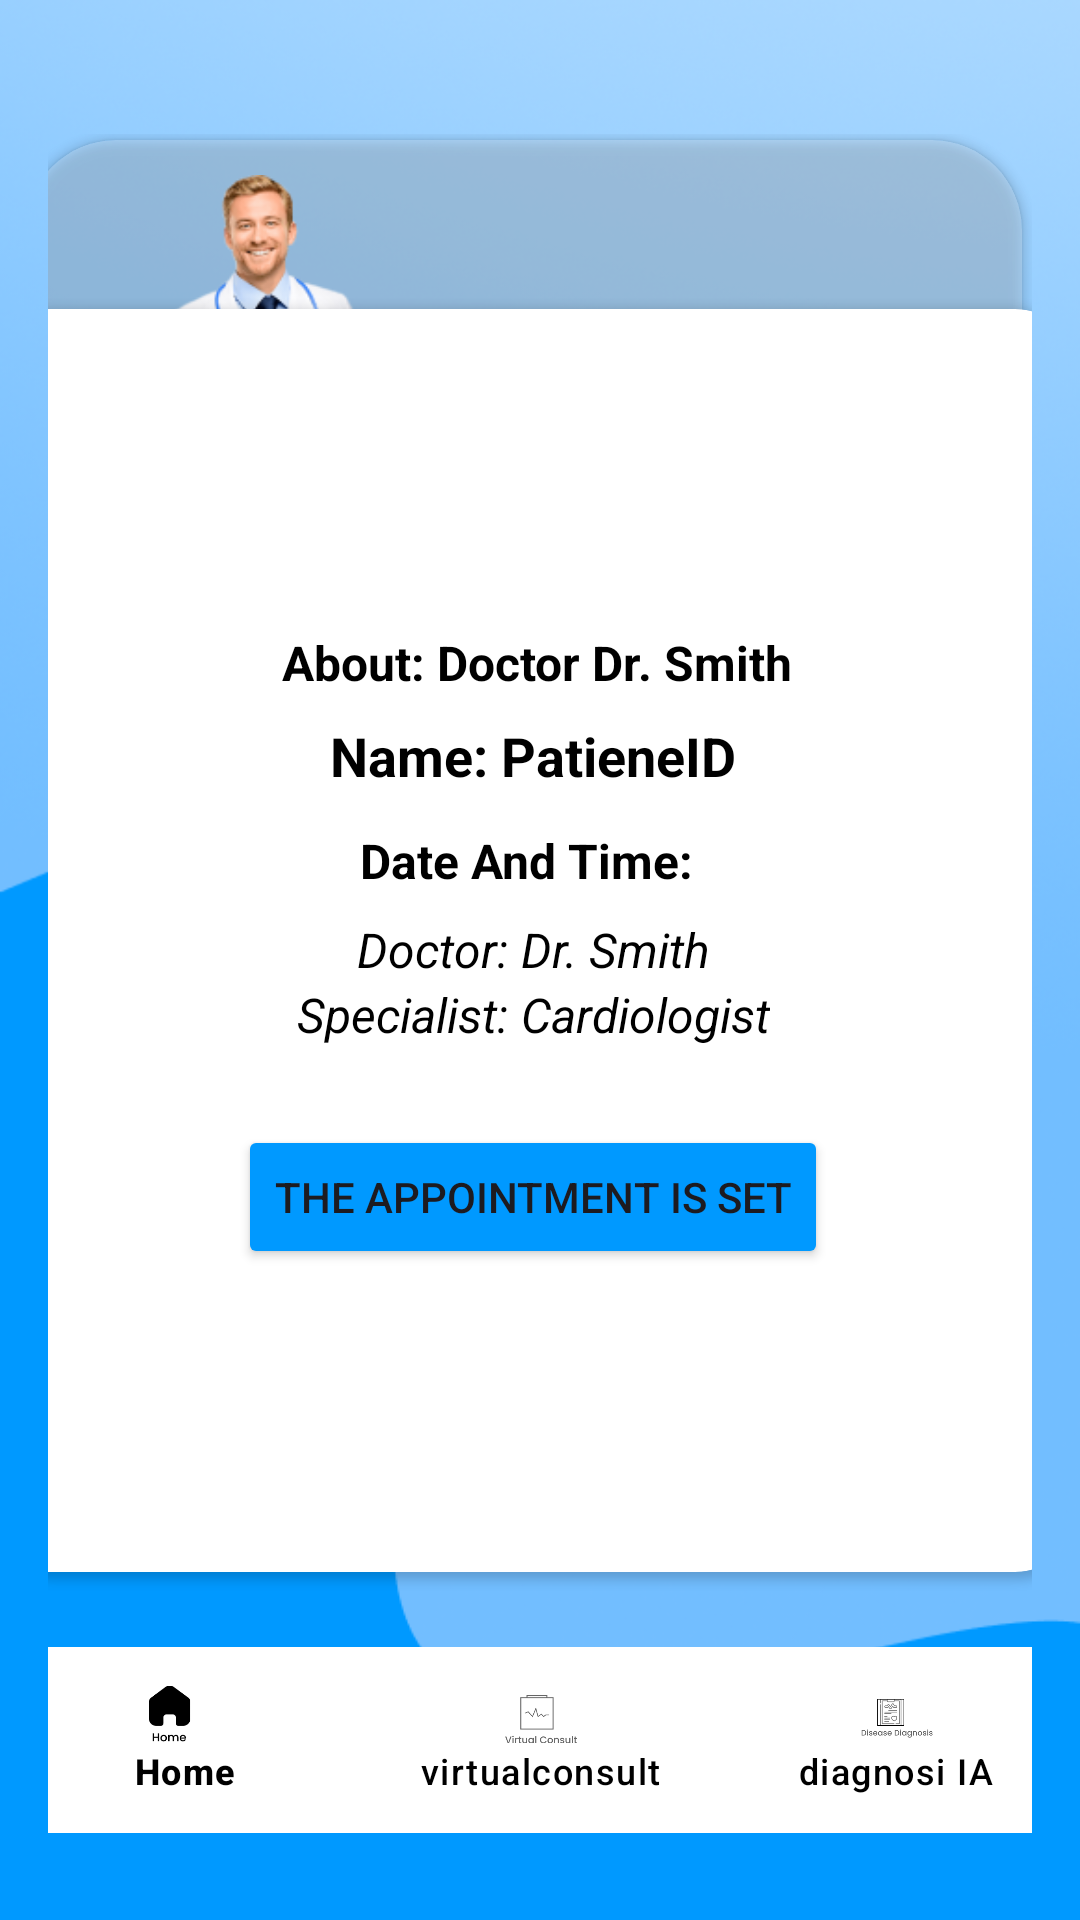

Reconstruct the res/layout file that produces this screen, plus the resources it refers to.
<!-- AndroidManifest.xml: application theme Theme.Healthwave -->
<!-- res/layout/activity_booking_is_set.xml -->
<androidx.constraintlayout.widget.ConstraintLayout xmlns:android="http://schemas.android.com/apk/res/android"
    xmlns:app="http://schemas.android.com/apk/res-auto"
    xmlns:tools="http://schemas.android.com/tools"
    android:layout_width="match_parent"
    android:layout_height="match_parent"
    android:layout_alignParentStart="true"
    android:layout_alignParentEnd="true"
    android:layout_alignParentBottom="true"
    android:background="@drawable/background"
    android:clipToOutline="true"
    android:padding="16dp"
    android:textAlignment="center"
    tools:context=".B">

    

    <FrameLayout
        android:id="@+id/frameLayout"
        android:layout_width="343dp"
        android:layout_height="124dp"
        android:layout_marginTop="12dp"
        app:layout_constraintBottom_toBottomOf="parent"
        app:layout_constraintEnd_toEndOf="parent"
        app:layout_constraintHorizontal_bias="0.65"
        app:layout_constraintStart_toStartOf="parent"
        app:layout_constraintTop_toTopOf="parent"
        app:layout_constraintVertical_bias="0.035">

        
        <androidx.cardview.widget.CardView
            android:id="@+id/cardViewDoctorDetails"
            android:layout_width="332dp"
            android:layout_height="126dp"
            android:layout_margin="2dp"
            android:background="@android:color/transparent"
            android:backgroundTint="#3fff"
            android:clipToPadding="true"
            android:elevation="0dp"
            android:foregroundTint="#000000"
            android:padding="10dp"
            app:cardCornerRadius="30dp"
            app:layout_constraintBottom_toTopOf="@+id/bottom_navigation"
            app:layout_constraintEnd_toEndOf="parent"
            app:layout_constraintVertical_bias="0.5"
            >

            <ImageView
                android:id="@+id/doctorCardiology"
                android:layout_width="86dp"
                android:layout_height="132dp"
                android:layout_marginLeft="40dp"
                android:layout_marginTop="-7dp"
                app:srcCompat="@drawable/doctor" />

            <TextView
                android:id="@+id/nameDoctor1"
                android:layout_width="132dp"
                android:layout_height="26dp"
                android:layout_marginLeft="160dp"
                android:layout_marginTop="55dp"
                android:backgroundTint="#00FFFFFF"
                android:text="Name: Dr. Smith"
                android:textColor="@color/black"
                android:textSize="15sp"
                android:textStyle="bold" />

            <TextView
                android:id="@+id/textBelow"
                android:layout_width="154dp"
                android:layout_height="26dp"
                android:layout_marginLeft="160dp"
                android:layout_marginTop="75dp"
                android:backgroundTint="#00FFFFFF"
                android:text="Cardiologist"
                android:textColor="@color/black"
                android:textSize="15sp"
                android:textStyle="bold" />
        </androidx.cardview.widget.CardView>
    </FrameLayout>

    <com.google.android.material.bottomnavigation.BottomNavigationView
        android:id="@+id/bottom_navigation"
        android:layout_width="356dp"
        android:layout_height="62dp"
        android:background="@color/white"
        app:backgroundTint="#FFFFFF"
        app:itemActiveIndicatorStyle="@style/CardView.Light"
        app:itemIconTint="@color/black"
        app:itemTextColor="@color/black"
        app:layout_constraintBottom_toBottomOf="parent"
        app:layout_constraintEnd_toEndOf="parent"
        app:layout_constraintStart_toStartOf="parent"
        app:layout_constraintTop_toTopOf="parent"
        app:layout_constraintVertical_bias="0.976"
        app:menu="@menu/bottom_menu" />

    <androidx.cardview.widget.CardView
        android:id="@+id/cardViewDoctorDetailsBook"
        android:layout_width="365dp"
        android:layout_height="421dp"
        android:layout_marginTop="212dp"
        android:layout_marginBottom="25dp"
        android:elevation="8dp"
        app:cardCornerRadius="22dp"
        app:layout_constraintBottom_toTopOf="@+id/bottom_navigation"
        app:layout_constraintEnd_toEndOf="parent"
        app:layout_constraintHorizontal_bias="0.571"
        app:layout_constraintStart_toStartOf="parent"
        app:layout_constraintTop_toTopOf="parent"
        app:layout_constraintVertical_bias="1.0"
        >

        <LinearLayout
            android:layout_width="match_parent"
            android:layout_height="wrap_content"
            android:orientation="vertical"
            android:padding="16dp"
            android:layout_gravity="center_horizontal"
            android:layout_marginTop="90dp"
            >

            

            <TextView
                android:id="@+id/textViewAboutDoctor"
                android:layout_width="335dp"
                android:layout_height="wrap_content"
                android:layout_marginTop="1dp"
                android:layout_marginBottom="8dp"
                android:gravity="center"
                android:text="About: Doctor Dr. Smith"
                android:textColor="@color/black"
                android:textSize="16sp"
                android:textStyle="bold" />


            <TextView
                android:id="@+id/textPhrase"
                android:layout_width="wrap_content"
                android:layout_height="wrap_content"
                android:layout_gravity="center_horizontal"
                android:text="Name: PatieneID"
                android:textColor="@color/black"
                android:textSize="18sp"
                android:textStyle="bold" />

            <TextView
                android:id="@+id/textDateTime"
                android:layout_width="wrap_content"
                android:layout_height="wrap_content"
                android:layout_gravity="center_horizontal"
                android:layout_marginTop="12dp"
                android:layout_marginBottom="8dp"
                android:text="Date And Time: "
                android:textColor="@color/black"
                android:textSize="16sp"
                android:textStyle="bold" />


            <TextView
                android:id="@+id/textDoctor"
                android:layout_width="wrap_content"
                android:layout_height="wrap_content"
                android:layout_gravity="center_horizontal"
                android:text="Doctor: Dr. Smith"
                android:textColor="@color/black"
                android:textSize="16dp"
                android:textStyle="italic" />

            <TextView
                android:id="@+id/textSpecialist"
                android:layout_width="wrap_content"
                android:layout_height="wrap_content"
                android:layout_gravity="center_horizontal"
                android:layout_marginBottom="10dp"
                android:text="Specialist: Cardiologist"
                android:textColor="@color/black"
                android:textSize="16dp"
                android:textStyle="italic" />


            <Button
                android:id="@+id/SetAppointmentButton"
                android:layout_width="wrap_content"
                android:layout_height="wrap_content"
                android:text="The Appointment is Set"
                android:layout_gravity="center"
                android:backgroundTint="@color/heatwaveblue"
                android:layout_marginTop="16dp" />

            
            <androidx.cardview.widget.CardView
                android:id="@+id/cardViewApointmentSet"
                android:layout_width="match_parent"
                android:layout_height="wrap_content"
                android:layout_margin="16dp"
                app:cardCornerRadius="8dp"
                app:cardElevation="4dp"
                android:visibility="invisible">

                <LinearLayout
                    android:layout_width="match_parent"
                    android:layout_height="wrap_content"
                    android:orientation="vertical"
                    android:padding="16dp">

                    

                    <TextView
                        android:id="@+id/appointmentInfoTextView"
                        android:layout_width="wrap_content"
                        android:layout_height="wrap_content"
                        android:layout_gravity="center"
                        android:text="Your Appointment  Is Set ! ! !"
                        android:textSize="18sp"
                        android:textStyle="bold"
                        android:textColor="@color/black"/>

                    

                    <Button
                        android:id="@+id/closeButton"
                        android:layout_width="wrap_content"
                        android:layout_height="wrap_content"
                        android:text="Close"
                        android:layout_gravity="end"
                        android:layout_marginTop="16dp" />
                </LinearLayout>
            </androidx.cardview.widget.CardView>
        </LinearLayout>
    </androidx.cardview.widget.CardView>
</androidx.constraintlayout.widget.ConstraintLayout>
<!-- resources referenced by this layout -->
<resources>
  <color name="black">#FF000000</color>
  <color name="heatwaveblue">#0099FF</color>
  <color name="white">#FFFFFFFF</color>
  <!-- drawable background: png bitmap (drawable, 170949 bytes) -->
  <!-- drawable doctor: png bitmap (drawable, 27426 bytes) -->
  <style name="Theme.Healthwave" parent="Base.Theme.Healthwave" />
  <style name="Base.Theme.Healthwave" parent="Theme.Material3.DayNight.NoActionBar">
          
          
      </style>
</resources>
